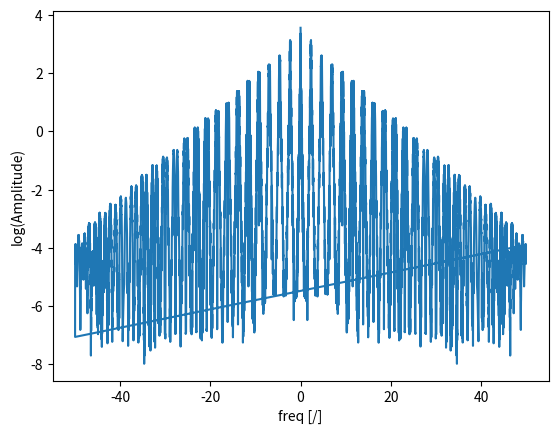
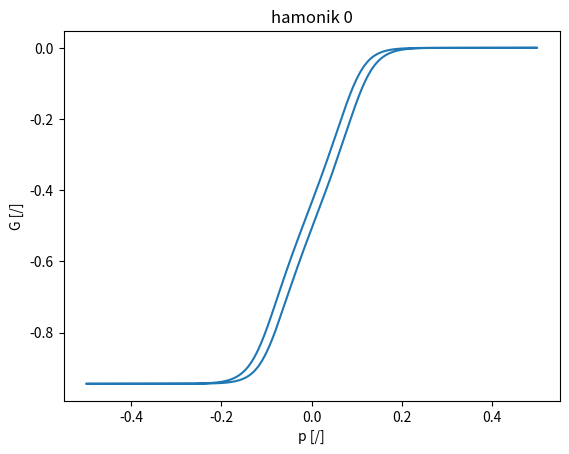
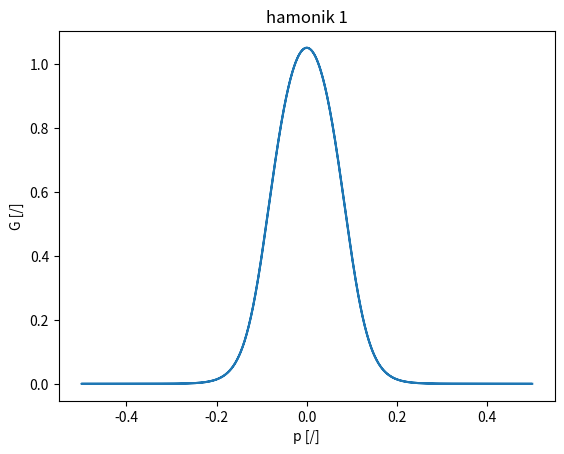
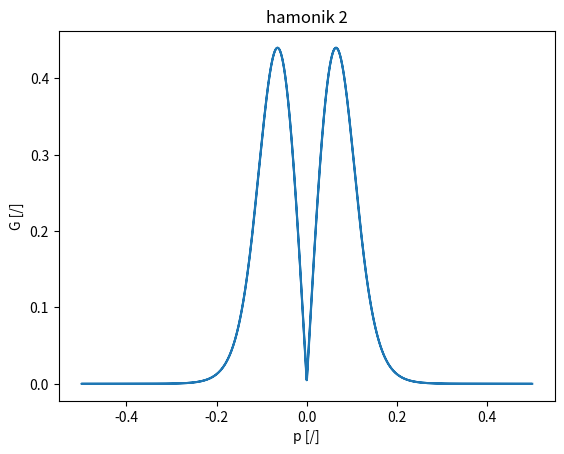
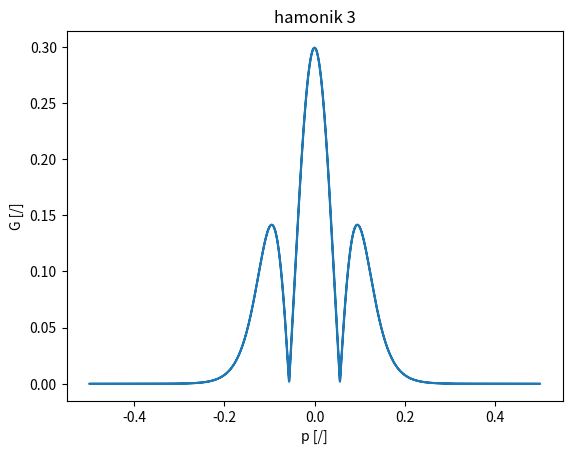
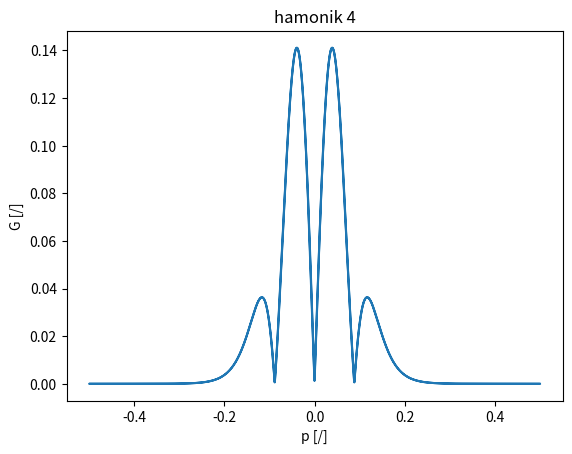
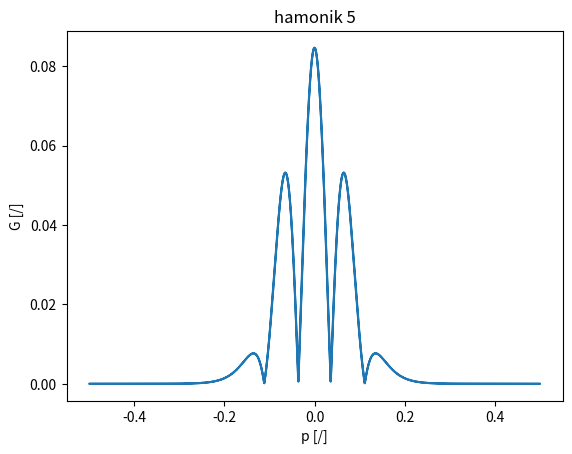

Recreate these plots in Python, in order.
# -*- coding: utf-8 -*-
"""
Created on Mon Jun 28 11:34:58 2021

[redacted]
"""

import numpy as np
import matplotlib.pyplot as plt
import scipy.optimize as sciop
import scipy.signal as scisi
import sys
import time

#constants

R=8.314
Temp=298
F=96485
n=1
f=n*F/(R*Temp)

#input parameters
#podatki za DC signal
v=0.1
Ei=0.5
Ef=-0.5
E0=0.1

#Prostorske konstante
D=7.2*10**-9
nx=50

#time constants
nt=100
#bulk koncentracija
cbulk=1

#ključna kinetična parametra
alfa=0.5
k0=10**3

# homogena kintika
# first order kinetics
ko1=0
kr1=0
# second order kinetics
ko2=0
kr2=0

#glavni konstanti pri ac-cv, amplituda in frekvenca sinusa
frequency=9
amplitude=0.1

#parametri za kapacitivnost
Cdl=0.000
Ru=0

A=10**-4
#parametri za konvekcijo
omega=100
ni=10**-5

#parametri za adsorbcijo
bo=0
br=000
max_coverage=10**-10

def Fornberg_weights(z,x,n,m):
# From Bengt Fornbergs (1998) SIAM Review paper.
#  	Input Parameters
#	z location where approximations are to be accurate,
#	x(0:nd) grid point locations, found in x(0:n)
#	n one less than total number of grid points; n must
#	not exceed the parameter nd below,
#	nd dimension of x- and c-arrays in calling program
#	x(0:nd) and c(0:nd,0:m), respectively,
#	m highest derivative for which weights are sought,
#	Output Parameter
#	c(0:nd,0:m) weights at grid locations x(0:n) for derivatives
#	of order 0:m, found in c(0:n,0:m)
#      	dimension x(0:nd),c(0:nd,0:m)
    
    c=np.zeros((n+1,m+1))
    c1=1
    c4=x[0]-z
    
    for k in range(0,m+1):
        for j in range(0,n+1):
            c[j,k]=0
    
    c[0,0]=1
    
    for i in range(1,n):
        mn=min([i,m])
        c2=1
        c5=c4
        c4=x[i]-z
        for j in range(0,i):
            c3=x[i]-x[j]
            c2=c3*c2
            
            if j==i-1:
                for k in range(mn,0,-1):
                    c[i,k]=c1*(k*c[i-1,k-1]-c5*c[i-1,k])/c2
                c[i,0]=-c1*c5*c[i-1,0]/c2
            
            for k in range(mn,0,-1):
                c[j,k]=(c4*c[j,k]-k*c[j,k-1])/c3
            
            c[j,0]=c4*c[j,0]/c3
        
        c1=c2
    
    return c

def potencial(Ei,Ef,v,amplitude,frequency,nt,E0):
    # calculate the potentail input signal
    En=(Ei+Ef)/2
    tp=2*(Ei-Ef)/v
    a=Ei-En
    ts=abs(2*(-Ei+Ef)/v)
    t=np.linspace(0,ts,nt)
    Edc=a-2*a/np.pi*np.arccos(np.cos(2*np.pi/tp*t))+En-E0
    return Edc,t,ts/nt

def find_gama(dx,xmax,nx):
    # bisection method for finding gama
    a=1
    b=2
    for it in range(0,50):
        gama=(a+b)/2
        f=dx*(gama**nx-1)/(gama-1)-xmax
        if f<=0:
            a=gama
        else:
            b=gama
        
        if abs(b-a)<=10**-8:
            break
    gama=(a+b)/2
    if gama>2:
        print("bad gama value")
        sys.exit()
    return gama

def Non_ranges(Ei,Ef,v,amplitude,frequency,E0,f,D,dx,nt,nx,alfa,k0):
    # nondimensionalise all variables to suit simulation parameters,
    # final simulation is nondimensional
    amplitude=f*amplitude
    omega=2*np.pi*frequency
    omega=omega/f/v
    tau=1/(f*v)
    nt=int(2*nt*abs((f*(Ei)-f*(Ef))))
    Edc,time,dt1=potencial(Ei,Ef,v,amplitude,frequency,nt,E0)
    xmax=6*np.sqrt(abs(f*(Ei)-f*(Ef)))
    gama=find_gama(dx, xmax, nx)
    t=time/tau
    Esin=amplitude*np.sin(omega*t)
    N=np.arange(nx+3)
    x=dx*(gama**N-1)/(gama-1)
    p=f*Edc+Esin
    p1=f*Edc
    p2=Esin
    k0=k0*np.sqrt(tau/D)
    return t,t[-1]/nt,nt,x,time,np.sqrt(D*tau),tau,k0,p,p1,p2

def calc_main_coef(x,dt,nx,K1,K2,B):
    # calculate alfas and a's used in simulation
    a1=[]
    a2=[]
    a3=[]
    a4=[]
    a5=[]
    ak=[]
    
    for i in range(1,nx+1):
        
        weights=Fornberg_weights(x[i],x[i-1:i+4],4,2)
        
        alfa1=weights[0,2]-(B*x[i]**2)*weights[0,1]
        alfa2=weights[1,2]-(B*x[i]**2)*weights[1,1]
        alfa3=weights[2,2]-(B*x[i]**2)*weights[2,1]
        alfa4=weights[3,2]-(B*x[i]**2)*weights[3,1]
        
        a1.append((alfa2-1/dt+K1)/alfa1)
        a2.append(alfa3/alfa1)
        a3.append(alfa4/alfa1)
        a4.append(-1/(dt*alfa1))
        a5.append(2*K2/alfa1)
        ak.append(4*K2/alfa1)
    
    return np.array(a1),np.array(a2),np.array(a3),np.array(a4),np.array(a5),np.array(ak)

def Isotherm(thetaa,thetab,params):
    return thetaa/(1-thetaa-thetab)

def calc_K(alfa,k0,p):
    # calculate EC reaction constants
    return k0*np.exp(-alfa*p),k0*np.exp((1-alfa)*p)

def bound_function(X,alfa,k0,Va,Ua,Vb,Ub,gamac,rhou,dt,Gap,Gcp,pnom,delta,Bo,Br,Kad,Ktheta,thetaop,thetarp):
    # boundary condition 6 equations to solve
    co0,cr0,thetao,thetar,Gc,pc=X
    Kf,Kb=calc_K(alfa, k0, pc)
    Ga=Va*co0+Ua+(thetao-thetaop)/dt
    
    
    f1=Kad*(Ua+Va*co0)+Kad*(Ub+Vb*cr0)-(thetao-thetaop)/dt-(thetar-thetarp)/dt
    
    f2=Bo*co0-Isotherm(thetao,thetar,0)
    
    f3=+Br*cr0-Isotherm(thetar,thetao,0)
    
    f4=-Kad*(Ua+Va*co0)+(Kad*Kf*co0-Kad*Kb*cr0)+(Kf*Ktheta*thetao-Kb*Ktheta*thetar)+(thetao-thetaop)/dt
    
    
    
    if delta >= 0: 
        f5=rhou*gamac*Ga/dt+(1+rhou*gamac/dt)*Gc-gamac-rhou*gamac*(Gap+Gcp)/dt
    else:
        f5=rhou*gamac*Ga/dt+(1+rhou*gamac/dt)*Gc+gamac-rhou*gamac*(Gap+Gcp)/dt
    f6=-rhou*Ga-rhou*Gc+pc-pnom
    return np.array([f1,f2,f3,f4,f5,f6])

def calc_boundary(nx,co,cr,ao,bo,ar,br,args):
    # function to calculate boundary values
    alfa,k0,gamac,rhou,dt,Gap,Gcp,pnom,pc,delta,weights,Ko1,Kr1,Ko2,Kr2,Kad,Bo,Br,Ktheta,thetaop,thetarp=args
    # calculate U-V's for both species
    uo=np.zeros(6)
    vo=np.ones(6)
    ur=np.zeros(6)
    vr=np.ones(6)
    
    for i in range(1,3):
        uo[i]=(bo[i-1]-uo[i-1])/ao[i-1]
        vo[i]=-vo[i-1]/ao[i-1]
        ur[i]=(br[i-1]-ur[i-1])/ar[i-1]
        vr[i]=-vr[i-1]/ar[i-1]
    # do the deriative using Fornberg
    Uo=np.matmul(weights[:3,1],uo[:3])
    Vo=np.matmul(weights[:3,1],vo[:3])
    Ur=np.matmul(weights[:3,1],ur[:3])
    Vr=np.matmul(weights[:3,1],vr[:3])
    
    # Initial estimate
    x=np.array([co[0],cr[0],thetaop,thetarp,Gcp,pnom])
    # useing root function from scipy to find zeros of function
    sol=sciop.root(bound_function,x,args=(alfa,k0,Vo,Uo,Vr,Ur,gamac,rhou,dt,Gap,Gcp,pnom,delta,Bo,Br,Kad,Ktheta,thetaop,thetarp))
    x=sol.x
    
    # BV case without IR
    # Kf,Kb=calc_K(alfa, k0, pnom)
    # A=np.array([[-Vo,-Vr],
    #             [Kf-Vo,-Kb]])
    # B=np.array([Uo+Ur,
    #             Uo])
    # C=np.linalg.solve(A,B)
    # x=np.zeros(6)
    # x[0]=C[0]
    # x[1]=C[1]
    
    # Neernst case without IR
    # x[0]=(-Uo-Ur)/(Vo+np.exp(-pnom)*Vr)
    # x[1]=np.exp(-pnom)*x[0]
    
    return x

def time_step(nx,co,cr,ao1,ao2,ao3,ao4,ao5,aok,ar1,ar2,ar3,ar4,ar5,ark,args):
    # correct bound values to fit homogenious reaction
    alfa,k0,gamac,rhou,dt,Gap,Gcp,pnom,pc,delta,weights,Ko1,Kr1,Ko2,Kr2,Kad,Bo,Br,Ktheta,thetaop,thetarp=args
    co[nx+2]=(1/dt*co[nx+2]-2*Ko2*co[nx+2]**2)/(1/dt-4*Ko2*co[nx+2]-Ko1)
    co[nx+1]=(1/dt*co[nx+1]-2*Ko2*co[nx+1]**2)/(1/dt-4*Ko2*co[nx+1]-Ko1)
    cr[nx+2]=(1/dt*cr[nx+2]-2*Kr2*cr[nx+2]**2)/(1/dt-4*Kr2*cr[nx+2]-Kr1)
    cr[nx+1]=(1/dt*cr[nx+1]-2*Kr2*cr[nx+1]**2)/(1/dt-4*Kr2*cr[nx+1]-Kr1)
    # calculate a time step using Thomas algorithm 
    ao=np.zeros(nx)
    bo=np.zeros(nx)
    ar=np.zeros(nx)
    br=np.zeros(nx)
    
    ao[-1]=ao1[-1]+aok[-1]*co[nx]
    bi=ao4[-1]*co[nx]+ao5[-1]*co[nx]**2
    bo[-1]=bi-ao2[-1]*co[nx+1]-ao3[-1]*co[nx+2]
    
    ar[-1]=ar1[-1]+ark[-1]*cr[nx]
    bi=ar4[-1]*cr[nx]+ar5[-1]*cr[nx]**2
    br[-1]=bi-ar2[-1]*cr[nx+1]-ar3[-1]*cr[nx+2]
    
    ao[-2]=ao1[-2]-ao2[-2]/ao[-1]+aok[-2]*co[nx-1]
    bi=ao4[-2]*co[nx-1]+ao5[-2]*co[nx-1]**2
    bo[-2]=bi-ao2[-1]*bo[-1]/ao[-1]-ao3[-1]*co[nx+1]
    
    ar[-2]=ar1[-2]-ar2[-2]/ar[-1]+ark[-2]*cr[nx-1]
    bi=ar4[-2]*cr[nx-1]+ar5[-2]*cr[nx-1]**2
    br[-2]=bi-ar2[-1]*br[-1]/ar[-1]-ar3[-1]*cr[nx+1]
    
    for i in range(nx-3,-1,-1):
        ao[i]=ao1[i]+aok[i]*co[i+1]-(ao2[i]-ao3[i]/ao[i+2])/ao[i+1]
        bi=ao4[i]*co[i+1]+ao5[i]*co[i+1]**2
        bo[i]=bi-ao2[i]*bo[i+1]/ao[i+1]-ao3[i]/ao[i+2]*(bo[i+2]-bo[i+1]/ao[i+1])
        
        ar[i]=ar1[i]+ark[i]*cr[i+1]-(ar2[i]-ar3[i]/ar[i+2])/ar[i+1]
        bi=ar4[i]*cr[i+1]+ar5[i]*cr[i+1]**2
        br[i]=bi-ar2[i]*br[i+1]/ar[i+1]-ar3[i]/ar[i+2]*(br[i+2]-br[i+1]/ar[i+1])
    
    
    co[0],cr[0],thetao,thetar,gc,p=calc_boundary(nx,co,cr,ao,bo,ar,br,args)

    for i in range(1,nx+1):
        co[i]=(bo[i-1]-co[i-1])/ao[i-1]
        cr[i]=(br[i-1]-cr[i-1])/ar[i-1]

    return co,cr,thetao,thetar,gc,p

def CV_simulation(f,n,R,Temp,F,cbulk,v,Ei,Ef,E0,D,nx,nt,alfa,k0,frequency,amplitude,Cdl,Ru,ko1,kr1,ko2,kr2,omega,ni,bo,br,max_coverage):
    dx=10**-3
    
    gamac=Cdl/(n*F*D**0.5*cbulk)*np.sqrt(R*Temp*v/n*F)
    rhou=Ru*f*n*F*D**0.5*cbulk*np.sqrt(f*v)
    
    # precalc
    t,dt,nt,x,time,delta,tau,k0,pnom,pdc,psin=Non_ranges(Ei,Ef,v,amplitude,frequency,E0,f,D,dx,nt,nx,alfa,k0)
    Ko1=ko1*tau
    Kr1=kr1*tau
    Ko2=ko2*cbulk*tau
    Kr2=kr2*cbulk*tau
    Kad=cbulk*np.sqrt(D*tau)/max_coverage
    Ktheta=np.sqrt(D*tau)
    Bo=bo*cbulk
    Br=br*cbulk
    B=-0.51*omega**1.5*ni**-0.5*delta*tau
    weights=Fornberg_weights(x[0],x[0:7],3,1)
    Ga=[0]
    Gc=[0]
    Gt=[0]
    p_corrected=[pnom[0]]
    # calc a's
    ao1,ao2,ao3,ao4,ao5,aok=calc_main_coef(x, dt,nx,Ko1,Ko2,B)
    # bo1,bo2,bo3,bo4,bo5,bok=calc_main_coef(x, dt/2,nx,Ko1,Ko2,B)
    ar1,ar2,ar3,ar4,ar5,ark=calc_main_coef(x, dt,nx,Kr1,Kr2,B)
    # br1,br2,br3,br4,br5,brk=calc_main_coef(x, dt/2,nx,Kr1,Kr2,B)
    co=np.ones(nx+3)
    cr=np.zeros(nx+3)
    thetao=0.9999
    thetar=0
    # dummy_o=np.ones(nx+3)
    # dummy_r=np.zeros(nx+3)
    theta=[[thetao,thetar]]
    # time steps
    for tt in range(1,int(nt)):
        args=[alfa,k0,gamac,rhou,dt,Ga[tt-1],Gc[tt-1],pnom[tt],
             p_corrected[tt-1],pnom[tt]-pnom[tt-1],weights,Ko1,Kr1,Ko2,Kr2,Kad,Bo,Br,Ktheta,thetao,thetar]
        co,cr,thetao,thetar,gc,p=time_step(nx,co,cr,ao1,ao2,ao3,ao4,ao5,aok,ar1,ar2,ar3,ar4,ar5,ark,args)
        # dummy_o,dummy_r,ga_du,gb_du,gc_du,p_du=time_step(nx,dummy_o,dummy_r,bo1,bo2,bo3,bo4,bo5,bok,br1,br2,br3,br4,br5,brk,[alfa,k0,gamac,rhou,dt,Ga[tt-1],Gc[tt-1],
        #                                                                      pnom[tt-1]+dt/2,
        #                                                                      p_corrected[tt-1],pnom[tt]-pnom[tt-1],weights,Ko1,Kr1,Ko2,Kr2])
        # dummy_o,dummy_r,ga_du,gb_du,gc_du,p_du=time_step(nx,dummy_o,dummy_r,bo1,bo2,bo3,bo4,bo5,bok,br1,br2,br3,br4,br5,brk,[alfa,k0,gamac,rhou,dt,ga_du,gc_du,pnom[tt],
        #                                                                      p_du,pnom[tt]-pnom[tt-1],weights,Ko1,Kr1,Ko2,Kr2])
        # using extrapolation 2nd order
        # co=2*dummy_o-co
        # cr=2*dummy_r-cr
        # ga=2*ga_du-ga
        # gb=2*gb_du-gb
        # gc=2*gc_du-gc
        # p=2*p_du-p
        theta.append([thetao,thetar])
        Ga.append(np.matmul(weights[:3,1],co[:3]))
        Gt.append((theta[tt][0]-theta[tt-1][0])/dt)
        # Ga.append(np.matmul(weights[:3,1],co[:3]))
        Gc.append(gc)
        p_corrected.append(p)
        # if tt%1000==0:
        #     plt.figure("conc profile")
        #     plt.plot(x,co,linestyle="--",marker="o",color="blue")
        #     plt.plot(x,cr,linestyle="--",marker="o",color="orange")
        
    Ga=-np.array(Ga)
    Gc=np.array(Gc)
    G=Ga+Gc+Gt
    p_corrected=np.array(p_corrected)
        
    return pnom,G,t,p_corrected,Ga,Gc,Gt,pdc

def rectangular(f,w0,w):
    return np.where(abs(f-w0)<=w,1,0)

def FFT_analysis(a,b,N):
    #poberem različne podatke iz knjižnjice
    V=b[0]
    f=b[1]
    maxI=[[123,f,V]]
    # print(np.average((np.diff(a[:,0])/np.diff(a[:,2]))))
    #izračun dt, je pomemben za generacijo frekvenc
    dt=np.average(np.diff(a[2]))
    #generacija DC signala E, praviloma plotamo proti temu EDC, ne pa EAC, so lepši grafi.
    EDC=a[3]
    # plt.plot(a[:,0])
    # plt.plot(EDC)
    # sys.exit()
    j=0
    #Plot za eksperimentalne podatke
    # fig,(ax1,ax2)=plt.subplots(2)
    # plt.suptitle('Experimental data')
    # ax1.plot(EDC[:],a[1])
    # ax2.plot(a[2],a[1])
    # plt.savefig('Experimental_Data_freq_'+'.png')
    # plt.close(fig)
    #matrika frekvenc, je narejena za kompleksno FFT
    freq=np.fft.fftfreq(a[2].shape[-1],d=dt)
    #FFT na podatke in plot podatkov
    sp=np.fft.fft(a[1])
    plt.figure("FT")
    plt.plot(freq,np.log10(sp))
    plt.xlabel("freq [/]")
    plt.ylabel("log(Amplitude)")
    # sys.exit()
    #za N harmonikov, od 0 do N, se generira okenska funkcija, ki odreže signal
    for i in range(N+1):
    #     #kopiram FFT
        if i==0:
            filter_sp=sp.copy()
            # window=rectangular(freq,i*f,5)
            #okenska funkcija za ustrezen harmonik
            w=0.4
            window=rectangular(freq,i*f,w)
            #filtriranje in potem IFFT za podatke harmonika
            filter_sp=window*filter_sp
            Inew=np.real(np.fft.ifft(filter_sp))
            Inew=np.fft.ifft(filter_sp).real
            # high,low=hl_envelopes_idx(Inew)
            #plotanje harmonika
            plt.figure('hamonik '+str(i))
            plt.title('hamonik '+str(i))
            # plt.plot(a[j:,2]-a[j,2],Inew)
            # plt.plot(a[:,2],Inew)
            plt.plot(EDC[:],Inew)
            plt.xlabel("p [/]")
            plt.ylabel("G [/]")
            # plt.hlines(max(Inew[int(0.2*len(Inew)):int(0.8*len(Inew))]),0,a[-1,2],linestyle='dashed')
            # plt.text(0.2*a[-1,2],round(0.9*max(Inew),5),str(round(max(Inew),5))+'mA')
            # plt.savefig('hamonik '+'_'+str(i)+'.png')
            plt.close(fig='hamonik '+str(i)+str(V))
            maxI.append([i,i*f,max(Inew)])
        else:
            filter_sp=sp.copy()
            # window=rectangular(freq,i*f,5)
            #okenska funkcija za ustrezen harmonik
            if i==1:
                w=1
            elif i==2 or i==3 or i==4:
                w=1
            elif i>=5:
                w=1
            window=rectangular(freq,i*f,w)
            #filtriranje in potem IFFT za podatke harmonika
            filter_sp=window*filter_sp
            Inew=np.real(np.fft.ifft(filter_sp))
            Inew=np.fft.ifft(filter_sp).real
            anal_signal=np.abs(scisi.hilbert(Inew))
            # high,low=hl_envelopes_idx(Inew)
            #plotanje harmonika
            # plt.figure('hamonik '+str(i)+" forward")
            # plt.title('hamonik '+str(i)+" forward")
            # # plt.plot(a[j:,2]-a[j,2],Inew)
            # # plt.plot(a[j:,2]-a[j,2],anal_signal,'r')
            # # plt.plot(a[:,2],Inew)
            # # plt.plot(a[:,2],anal_signal[:],'r')
            # # plt.plot(EDC[:int(len(Inew)/2)],Inew[:int(len(Inew)/2)],label=label)
            # plt.plot(EDC[:int(len(Inew)/2)],anal_signal[:int(len(Inew)/2)],label=label,color="b")
            
            # plt.figure('hamonik '+str(i)+" backward")
            # plt.title('hamonik '+str(i)+" backward")
            # # plt.plot(a[j:,2]-a[j,2],Inew)
            # # plt.plot(a[j:,2]-a[j,2],anal_signal,'r')
            # # plt.plot(a[:,2],Inew)
            # # plt.plot(a[:,2],anal_signal[:],'r')
            # # plt.plot(EDC[int(len(Inew)/2):],Inew[int(len(Inew)/2):],label=label)
            # plt.plot(EDC[int(len(Inew)/2):],anal_signal[int(len(Inew)/2):],label=label,color="b")
            
            plt.figure(str(i)+"_harmonic")
            plt.title('hamonik '+str(i))
            # plt.plot(a[j:,2]-a[j,2],Inew)
            # plt.plot(a[j:,2]-a[j,2],anal_signal,'r')
            # plt.plot(a[:,2],Inew)
            # plt.plot(a[:,2],anal_signal[:],'r')
            # plt.plot(EDC,Inew)
            plt.plot(EDC,anal_signal)
            plt.xlabel("p [/]")
            plt.ylabel("G [/]")
            # plt.hlines(max(Inew[int(0.2*len(Inew)):int(0.8*len(Inew))]),0,a[-1,2],linestyle='dashed')
            # plt.text(0.2*a[-1,2],round(0.9*max(Inew),5),str(round(max(Inew),5))+'mA')
            # plt.savefig('hamonik '+'_'+str(i)+'_'+' osnovna frekvenca '+'_'+str(round(f,2))+'Hz'+' amplituda '+'_'+str(round(V,2))+'mA'+'.png')
            # plt.close(fig='hamonik '+str(i)+' osnovna frekvenca '+'_'+str(round(f,2))+'Hz'+' amplituda '+'_'+str(round(V,2))+'mA')
            maxI.append([i,i*f,max(Inew)])
    # plt.figure('Fourier transform'+str(f)+'_'+str(V))
    # plt.plot(freq,sp)
    return np.array(maxI)

Es,I,t,Ec,If,Ic,Iad,Edc=CV_simulation(f,n,R,Temp,F,cbulk,v,Ei,Ef,0,D,nx,nt,alfa,k0,frequency,amplitude,Cdl,Ru,ko1,kr1,ko2,kr2,omega,ni,bo,br,max_coverage)  
Es=Es/f
Edc=Edc/f
# Edc=Edc[10:]
# I=I[10:]*n*F*A*cbulk*np.sqrt(n*F*D*v/R/Temp)
tau=1/(f*v)
delta=np.sqrt(D*tau)
# plt.figure("CV")
# plt.plot(Edc,I)
# plt.hlines(-0.62*n*F*A*cbulk*D**(2/3)*omega**0.5*ni**(-1/6),Ei,Ef,color="black",linestyle="--")
# print(min(I))
# print(-0.62*n*F*A*cbulk*D**(2/3)*omega**0.5*ni**(-1/6))
# plt.plot(Edc,If)
# plt.plot(Edc,If)
# plt.plot(Edc,Iad)
# plt.plot(Edc,If+Iad)


a=[Es[10:],If[10:],t[10:],Edc[10:]]
amplitude=f*amplitude
omega=frequency/f/v

b=[amplitude,omega]
N=5
anal=FFT_analysis(a,b,N)